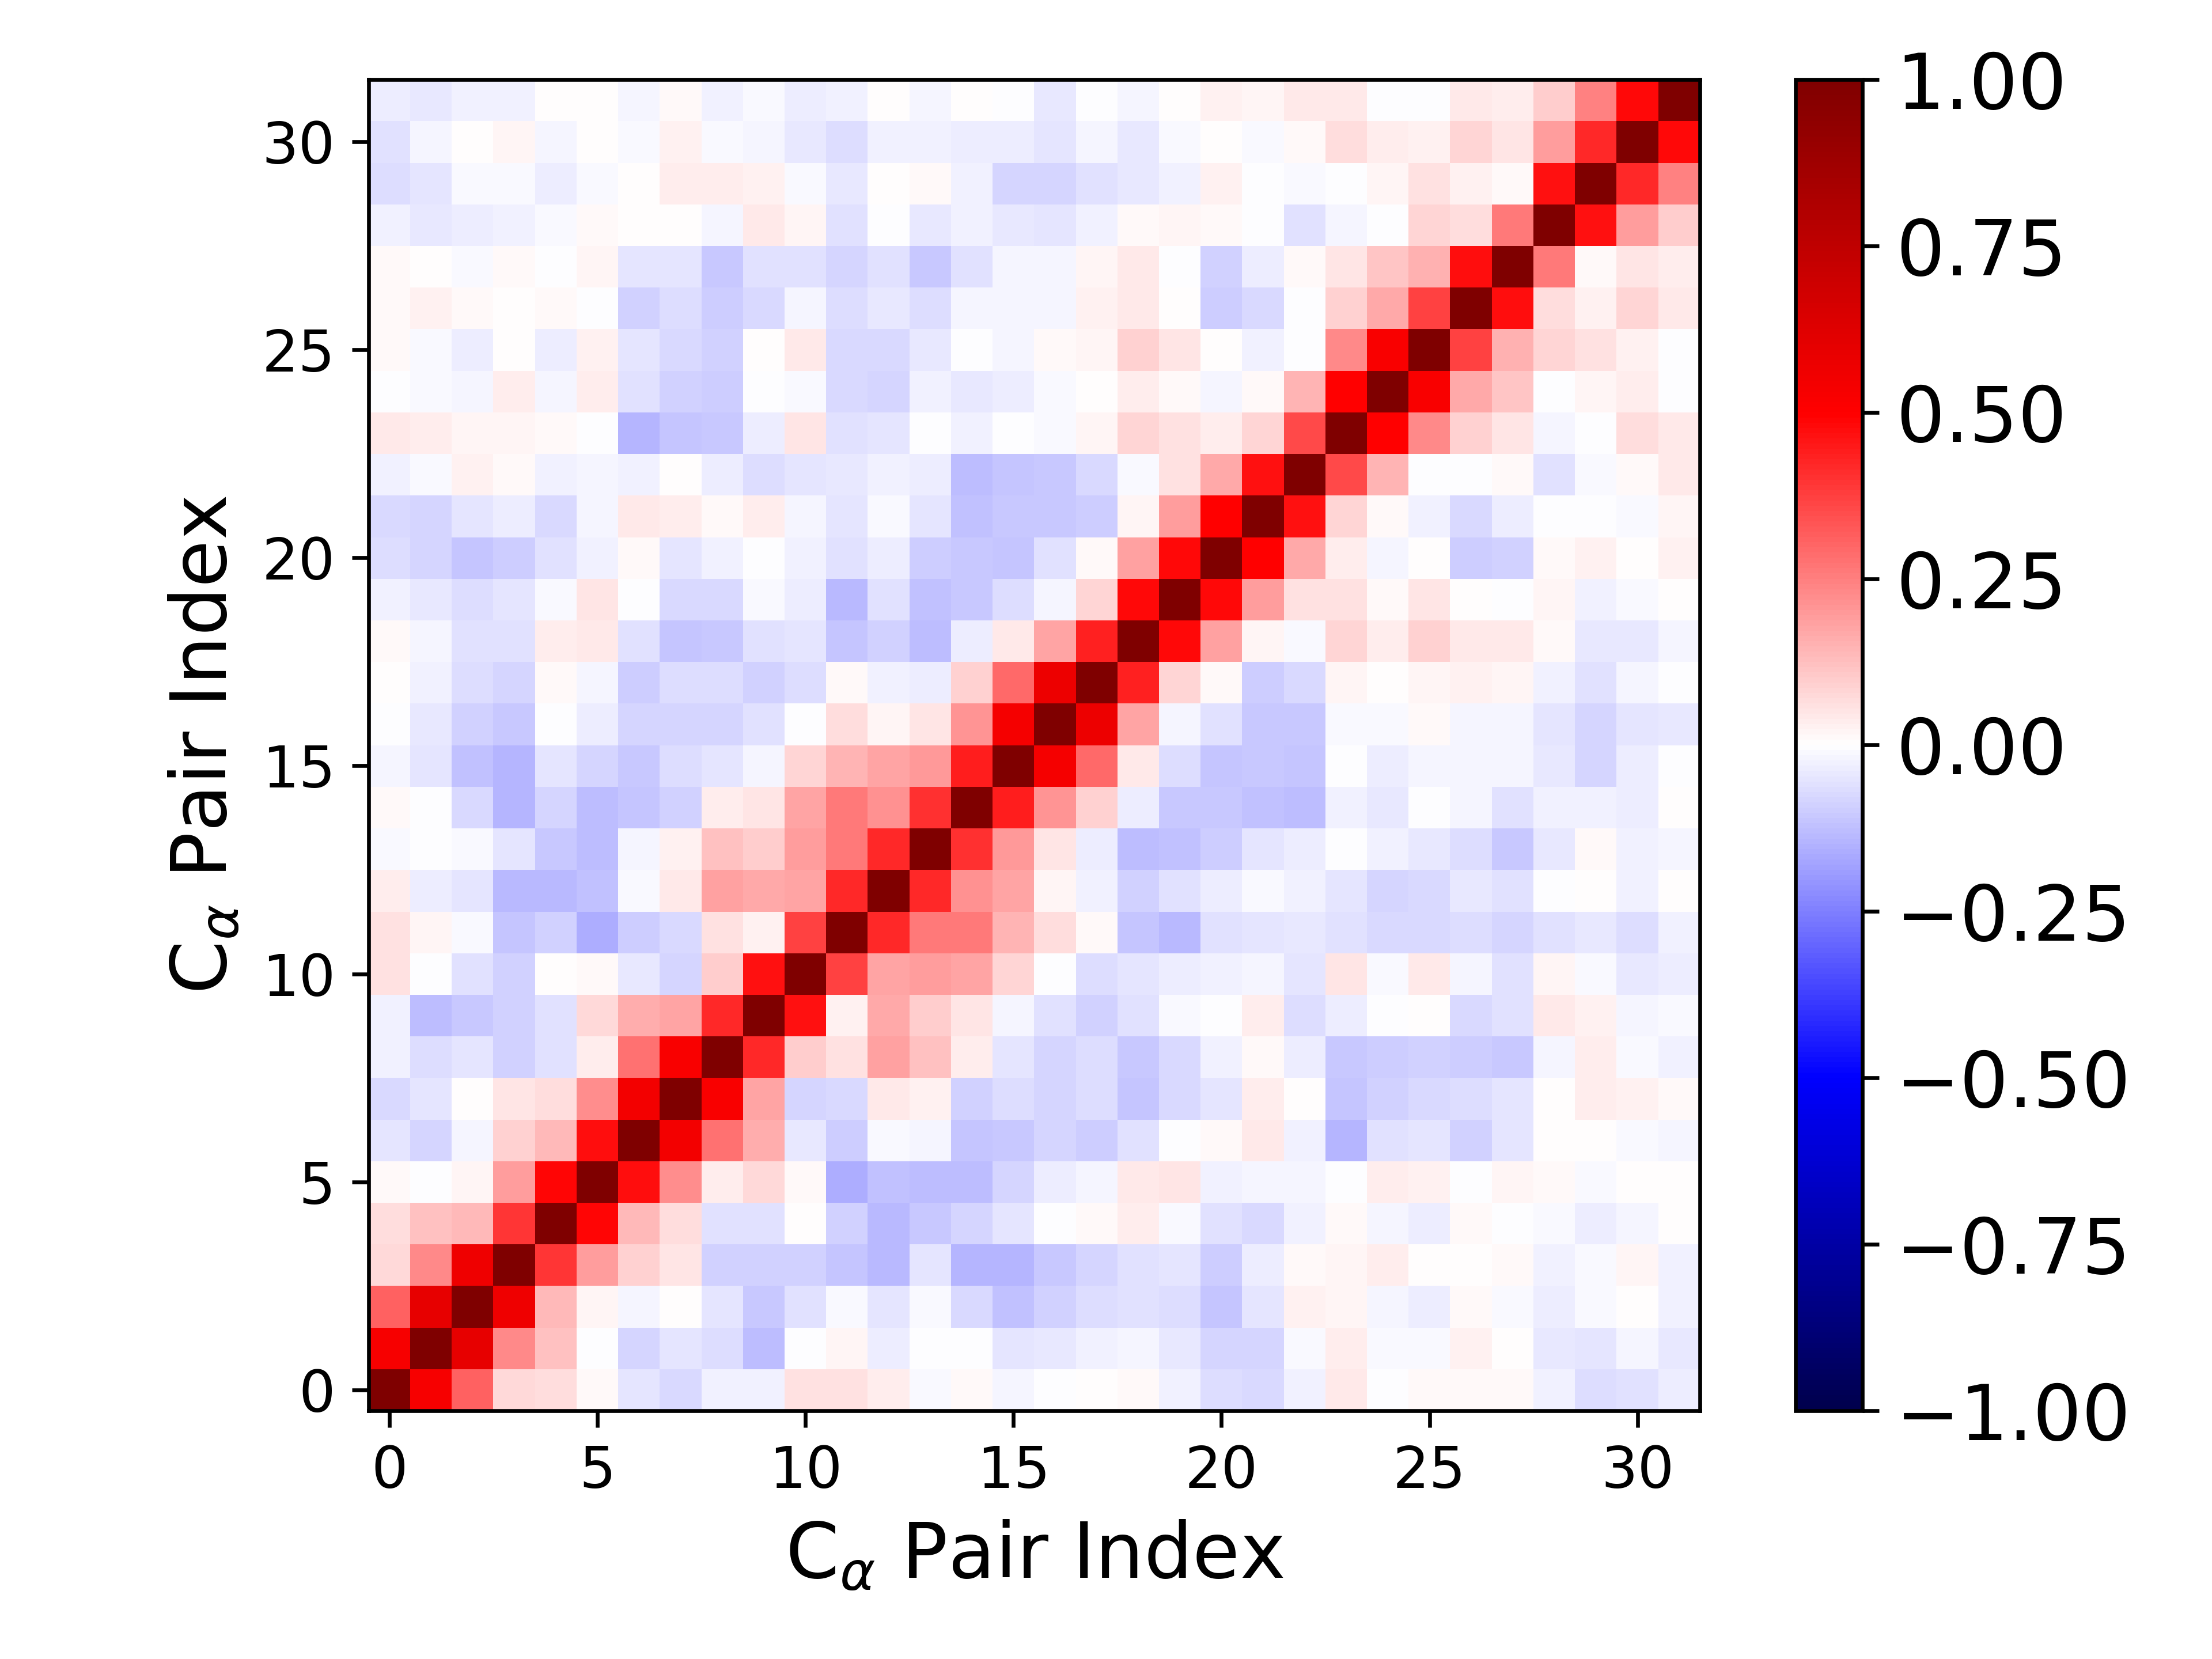

The table this chart was drawn from, first rows:
1.000000000000000000e+00, 5.295069654880653065e-01, 3.074293929226572519e-01, 7.411759059875193401e-02, 6.699059040271701515e-02, 1.126483429683874417e-02, -5.136231684671357933e-02, -7.597467574471686302e-02, -3.100995947656626575e-02, -2.797017075468061567e-02, 5.944017900047700309e-02, 5.795308388884561068e-02, 3.791496153911419476e-02, -1.019391761128423529e-02, 1.046252756620141833e-02, -2.052331113500352466e-02, -2.426847331099477034e-03, 4.974696969622554362e-04, 1.114160214638803582e-02, -2.443371593131046099e-02, -6.381954991217589357e-02, -7.480698222833889743e-02, -2.956630352925336200e-02, 4.475197706447305718e-02
5.295069654880653065e-01, 1.000000000000000000e+00, 5.880962198784721595e-01, 2.338628370524385158e-01, 1.185522597485281909e-01, -6.895536739011539316e-03, -7.846292806502543071e-02, -5.444441674129896214e-02, -6.453474270388749601e-02, -1.306666450677492486e-01, -6.359583200405015315e-04, 2.272841595049353985e-02, -3.582756971233855281e-02, -3.528024398555791932e-03, -4.875562089515416732e-03, -5.044071730175015561e-02, -4.481922980256682759e-02, -2.619214416989412708e-02, -2.202094961591036237e-02, -3.957111010378914356e-02, -8.502724905864925131e-02, -8.244843217878314312e-02, -1.269236502784579571e-02, 3.529700504760579366e-02
3.074293929226572519e-01, 5.880962198784721595e-01, 1.000000000000000000e+00, 5.617192165079287758e-01, 1.386794108067279374e-01, 1.619518569713317147e-02, -2.308323752668270737e-02, 3.744876792547560413e-03, -5.131843820044403037e-02, -1.022923485590864351e-01, -5.980061521052146972e-02, -1.310833719168554706e-02, -4.790783821058845759e-02, -8.508041881668235856e-03, -7.388321149011815858e-02, -1.244143786942231156e-01, -9.313620075768105910e-02, -6.377000502980953445e-02, -6.103517622849512214e-02, -6.868187289536614726e-02, -1.111398641560780443e-01, -5.003810130552672347e-02, 2.473765518320207926e-02, 1.697758831180892422e-02
7.411759059875193401e-02, 2.338628370524385158e-01, 5.617192165079287758e-01, 1.000000000000000000e+00, 3.941442508354515151e-01, 1.894329839678108862e-01, 8.906501305619954345e-02, 4.851780555787140597e-02, -8.647517859284106767e-02, -8.625239953079040511e-02, -9.171948943535342125e-02, -1.130064292835543105e-01, -1.378163492431660198e-01, -5.096727835187352812e-02, -1.481767968888981213e-01, -1.409033973519502880e-01, -1.082864299641910499e-01, -8.409124331257471219e-02, -5.554440584944109888e-02, -4.886610964162049764e-02, -9.717926104676599675e-02, -3.819967822558526654e-02, 9.564367528779036884e-03, 1.885270621407383884e-02
6.699059040271701515e-02, 1.185522597485281909e-01, 1.386794108067279374e-01, 3.941442508354515151e-01, 1.000000000000000000e+00, 4.863895083731709090e-01, 1.356627224181951585e-01, 6.752400555039674013e-02, -5.811858382511705945e-02, -5.844887268018637838e-02, 2.581823019289634685e-04, -8.845785923496296554e-02, -1.328537984570521413e-01, -1.047371183561629504e-01, -7.846955662745899729e-02, -4.791728868223336241e-02, -1.462346203529680307e-03, 1.420579046042359274e-02, 3.226279498751229158e-02, -1.065206370883989978e-02, -5.954563763374999541e-02, -7.442576493049150865e-02, -2.743418215555705128e-02, 1.557694467156503330e-02
1.126483429683874417e-02, -6.895536739011539316e-03, 1.619518569713317147e-02, 1.894329839678108862e-01, 4.863895083731709090e-01, 1.000000000000000000e+00, 4.750293040897212715e-01, 2.227009788769716003e-01, 3.860159722116893177e-02, 7.281877910757485195e-02, 1.116041083414709770e-02, -1.640305671101424112e-01, -1.229409704258865033e-01, -1.260262756354535718e-01, -1.277286598531234829e-01, -8.025981611900824542e-02, -3.328277340709390880e-02, -2.223939332928881116e-02, 3.997444775207644602e-02, 4.896851611857008790e-02, -2.494423072299888772e-02, -2.159758263365903902e-02, -1.660980006644681775e-02, -5.056481498056614003e-03
-5.136231684671357933e-02, -7.846292806502543071e-02, -2.308323752668270737e-02, 8.906501305619954345e-02, 1.356627224181951585e-01, 4.750293040897212715e-01, 1.000000000000000000e+00, 5.463272213598215910e-01, 2.751382059498747035e-01, 1.622892819227564898e-01, -4.247265852085116422e-02, -9.675959132153325037e-02, -8.541036221950121590e-03, -1.889979816820119146e-02, -1.114478668202477096e-01, -1.064594023198908307e-01, -8.292410292287627493e-02, -9.601520440664880474e-02, -6.141705408244068493e-02, -4.412392818080907927e-03, 1.066087555640412785e-02, 4.343150953416815424e-02, -3.092541187277364836e-02, -1.433096384916625610e-01
-7.597467574471686302e-02, -5.444441674129896214e-02, 3.744876792547560413e-03, 4.851780555787140597e-02, 6.752400555039674013e-02, 2.227009788769716003e-01, 5.463272213598215910e-01, 1.000000000000000000e+00, 5.166132308390496419e-01, 1.753246633432548884e-01, -8.490813914951883534e-02, -7.585152178863061034e-02, 4.682218351603664036e-02, 2.730853577058980214e-02, -9.141642000020945569e-02, -6.766985401173482295e-02, -7.895028292919040180e-02, -6.745067784193507776e-02, -1.154402948144060970e-01, -7.784563459271211239e-02, -5.275984302535333820e-02, 3.306589444782916803e-02, 5.512207146552266721e-03, -1.109620957608656866e-01
-3.100995947656626575e-02, -6.453474270388749601e-02, -5.131843820044403037e-02, -8.647517859284106767e-02, -5.811858382511705945e-02, 3.860159722116893177e-02, 2.751382059498747035e-01, 5.166132308390496419e-01, 1.000000000000000000e+00, 4.159594061485835104e-01, 9.438390391005001268e-02, 5.500609450426070107e-02, 1.825089205584749796e-01, 1.245104893878604818e-01, 3.486003119851556475e-02, -5.397661792885433130e-02, -7.842842043175039801e-02, -6.522162588875571321e-02, -1.054320917311878797e-01, -7.768612580640756049e-02, -2.706694675882387671e-02, 1.436157795866746870e-02, -3.288772994204698652e-02, -1.077038154446098850e-01
-2.797017075468061567e-02, -1.306666450677492486e-01, -1.022923485590864351e-01, -8.625239953079040511e-02, -5.844887268018637838e-02, 7.281877910757485195e-02, 1.622892819227564898e-01, 1.753246633432548884e-01, 4.159594061485835104e-01, 1.000000000000000000e+00, 4.651885591018494748e-01, 2.994020371585219900e-02, 1.717986791271487179e-01, 1.009322218029237578e-01, 4.701408886724423031e-02, -1.617173272819733693e-02, -5.996091890191541929e-02, -8.923769577222973037e-02, -5.697308517079938128e-02, -8.753766722061509173e-03, -9.323430866632955187e-05, 3.832851471427362045e-02, -6.460861376765715536e-02, -3.139916407583273616e-02
5.944017900047700309e-02, -6.359583200405015315e-04, -5.980061521052146972e-02, -9.171948943535342125e-02, 2.581823019289634685e-04, 1.116041083414709770e-02, -4.247265852085116422e-02, -8.490813914951883534e-02, 9.438390391005001268e-02, 4.651885591018494748e-01, 1.000000000000000000e+00, 3.749235718995153621e-01, 1.790595989079115935e-01, 1.908940597981218512e-01, 1.735235009979628484e-01, 7.984204951236612002e-02, -1.610800878965725413e-03, -6.441358915664846529e-02, -5.057036710862747309e-02, -3.132620718543432936e-02, -2.643182289128268372e-02, -2.177260700316896100e-02, -5.424773423977001519e-02, 5.308750820029857487e-02
5.795308388884561068e-02, 2.272841595049353985e-02, -1.310833719168554706e-02, -1.130064292835543105e-01, -8.845785923496296554e-02, -1.640305671101424112e-01, -9.675959132153325037e-02, -7.585152178863061034e-02, 5.500609450426070107e-02, 2.994020371585219900e-02, 3.749235718995153621e-01, 1.000000000000000000e+00, 4.174806261102880223e-01, 2.599955117516855041e-01, 2.612393325761899754e-01, 1.451009575360911741e-01, 6.293195885102471909e-02, 1.102261587935957597e-02, -1.163780657493436871e-01, -1.365312392530779184e-01, -5.658477837925363768e-02, -5.452345686968430860e-02, -3.912172356373777582e-02, -5.507855168440636828e-02
3.791496153911419476e-02, -3.582756971233855281e-02, -4.790783821058845759e-02, -1.378163492431660198e-01, -1.328537984570521413e-01, -1.229409704258865033e-01, -8.541036221950121590e-03, 4.682218351603664036e-02, 1.825089205584749796e-01, 1.717986791271487179e-01, 1.790595989079115935e-01, 4.174806261102880223e-01, 1.000000000000000000e+00, 4.163702438018989649e-01, 2.111273981644296027e-01, 1.775641813146243697e-01, 2.313316650351925075e-02, -2.400685280059408275e-02, -8.634195368164057638e-02, -5.973452031664680528e-02, -3.642024252440130561e-02, -1.305542600245895683e-02, -2.382379898153196007e-02, -5.376735155301894803e-02
-1.019391761128423529e-02, -3.528024398555791932e-03, -8.508041881668235856e-03, -5.096727835187352812e-02, -1.047371183561629504e-01, -1.260262756354535718e-01, -1.889979816820119146e-02, 2.730853577058980214e-02, 1.245104893878604818e-01, 1.009322218029237578e-01, 1.908940597981218512e-01, 2.599955117516855041e-01, 4.163702438018989649e-01, 1.000000000000000000e+00, 4.019937332175732569e-01, 2.026283377605248848e-01, 4.779633314607132505e-02, -3.893627255072654864e-02, -1.315643253746254238e-01, -1.199606155897693510e-01, -9.479934129981532065e-02, -5.328119543296352262e-02, -3.669070528627475097e-02, -4.227671049540180671e-03
1.046252756620141833e-02, -4.875562089515416732e-03, -7.388321149011815858e-02, -1.481767968888981213e-01, -7.846955662745899729e-02, -1.277286598531234829e-01, -1.114478668202477096e-01, -9.141642000020945569e-02, 3.486003119851556475e-02, 4.701408886724423031e-02, 1.735235009979628484e-01, 2.612393325761899754e-01, 2.111273981644296027e-01, 4.019937332175732569e-01, 1.000000000000000000e+00, 4.379006116943076066e-01, 2.089466268983538322e-01, 9.234402606591089746e-02, -3.800279777453844515e-02, -1.084513582401104709e-01, -1.060402533048940416e-01, -1.235984912820087683e-01, -1.298097054497237557e-01, -3.104544188231148777e-02
-2.052331113500352466e-02, -5.044071730175015561e-02, -1.244143786942231156e-01, -1.409033973519502880e-01, -4.791728868223336241e-02, -8.025981611900824542e-02, -1.064594023198908307e-01, -6.766985401173482295e-02, -5.397661792885433130e-02, -1.617173272819733693e-02, 7.984204951236612002e-02, 1.451009575360911741e-01, 1.775641813146243697e-01, 2.026283377605248848e-01, 4.379006116943076066e-01, 1.000000000000000000e+00, 5.364525876744018484e-01, 2.922968850848402522e-01, 4.580512229527725077e-02, -6.711281647635562730e-02, -1.144506388643940359e-01, -1.057428549382204153e-01, -1.150832611903577357e-01, -2.421313225634512834e-03
-2.426847331099477034e-03, -4.481922980256682759e-02, -9.313620075768105910e-02, -1.082864299641910499e-01, -1.462346203529680307e-03, -3.328277340709390880e-02, -8.292410292287627493e-02, -7.895028292919040180e-02, -7.842842043175039801e-02, -5.996091890191541929e-02, -1.610800878965725413e-03, 6.293195885102471909e-02, 2.313316650351925075e-02, 4.779633314607132505e-02, 2.089466268983538322e-01, 5.364525876744018484e-01, 1.000000000000000000e+00, 5.684094697851491684e-01, 1.745002234430589882e-01, -2.025366539146248104e-02, -6.056070315041168356e-02, -1.038752477243700956e-01, -1.053251661226616565e-01, -1.547903976878821711e-02
4.974696969622554362e-04, -2.619214416989412708e-02, -6.377000502980953445e-02, -8.409124331257471219e-02, 1.420579046042359274e-02, -2.223939332928881116e-02, -9.601520440664880474e-02, -6.745067784193507776e-02, -6.522162588875571321e-02, -8.923769577222973037e-02, -6.441358915664846529e-02, 1.102261587935957597e-02, -2.400685280059408275e-02, -3.893627255072654864e-02, 9.234402606591089746e-02, 2.922968850848402522e-01, 5.684094697851491684e-01, 1.000000000000000000e+00, 4.306119786304384300e-01, 8.101223022882747538e-02, 1.438390891327637894e-02, -9.424167876709400871e-02, -7.292153259835658374e-02, 2.075100537614484389e-02
1.114160214638803582e-02, -2.202094961591036237e-02, -6.103517622849512214e-02, -5.554440584944109888e-02, 3.226279498751229158e-02, 3.997444775207644602e-02, -6.141705408244068493e-02, -1.154402948144060970e-01, -1.054320917311878797e-01, -5.697308517079938128e-02, -5.057036710862747309e-02, -1.163780657493436871e-01, -8.634195368164057638e-02, -1.315643253746254238e-01, -3.800279777453844515e-02, 4.580512229527725077e-02, 1.745002234430589882e-01, 4.306119786304384300e-01, 1.000000000000000000e+00, 4.778737619417086635e-01, 1.852023338818751530e-01, 2.212212885952026878e-02, -1.448036371355027399e-02, 8.578005925663149955e-02
-2.443371593131046099e-02, -3.957111010378914356e-02, -6.868187289536614726e-02, -4.886610964162049764e-02, -1.065206370883989978e-02, 4.896851611857008790e-02, -4.412392818080907927e-03, -7.784563459271211239e-02, -7.768612580640756049e-02, -8.753766722061509173e-03, -3.132620718543432936e-02, -1.365312392530779184e-01, -5.973452031664680528e-02, -1.199606155897693510e-01, -1.084513582401104709e-01, -6.711281647635562730e-02, -2.025366539146248104e-02, 8.101223022882747538e-02, 4.778737619417086635e-01, 1.000000000000000000e+00, 4.769443035855278068e-01, 1.932502119173822031e-01, 5.962096854310894312e-02, 5.879000548193700354e-02
-6.381954991217589357e-02, -8.502724905864925131e-02, -1.111398641560780443e-01, -9.717926104676599675e-02, -5.954563763374999541e-02, -2.494423072299888772e-02, 1.066087555640412785e-02, -5.275984302535333820e-02, -2.706694675882387671e-02, -9.323430866632955187e-05, -2.643182289128268372e-02, -5.658477837925363768e-02, -3.642024252440130561e-02, -9.479934129981532065e-02, -1.060402533048940416e-01, -1.144506388643940359e-01, -6.056070315041168356e-02, 1.438390891327637894e-02, 1.852023338818751530e-01, 4.769443035855278068e-01, 1.000000000000000000e+00, 4.983295085903174937e-01, 1.705190412833432201e-01, 3.148203589302022570e-02
-7.480698222833889743e-02, -8.244843217878314312e-02, -5.003810130552672347e-02, -3.819967822558526654e-02, -7.442576493049150865e-02, -2.159758263365903902e-02, 4.343150953416815424e-02, 3.306589444782916803e-02, 1.436157795866746870e-02, 3.832851471427362045e-02, -2.177260700316896100e-02, -5.452345686968430860e-02, -1.305542600245895683e-02, -5.328119543296352262e-02, -1.235984912820087683e-01, -1.057428549382204153e-01, -1.038752477243700956e-01, -9.424167876709400871e-02, 2.212212885952026878e-02, 1.932502119173822031e-01, 4.983295085903174937e-01, 1.000000000000000000e+00, 4.648439717624908707e-01, 8.274115386840799613e-02
-2.956630352925336200e-02, -1.269236502784579571e-02, 2.473765518320207926e-02, 9.564367528779036884e-03, -2.743418215555705128e-02, -1.660980006644681775e-02, -3.092541187277364836e-02, 5.512207146552266721e-03, -3.288772994204698652e-02, -6.460861376765715536e-02, -5.424773423977001519e-02, -3.912172356373777582e-02, -2.382379898153196007e-02, -3.669070528627475097e-02, -1.298097054497237557e-01, -1.150832611903577357e-01, -1.053251661226616565e-01, -7.292153259835658374e-02, -1.448036371355027399e-02, 5.962096854310894312e-02, 1.705190412833432201e-01, 4.648439717624908707e-01, 1.000000000000000000e+00, 3.539103353505727578e-01
4.475197706447305718e-02, 3.529700504760579366e-02, 1.697758831180892422e-02, 1.885270621407383884e-02, 1.557694467156503330e-02, -5.056481498056614003e-03, -1.433096384916625610e-01, -1.109620957608656866e-01, -1.077038154446098850e-01, -3.139916407583273616e-02, 5.308750820029857487e-02, -5.507855168440636828e-02, -5.376735155301894803e-02, -4.227671049540180671e-03, -3.104544188231148777e-02, -2.421313225634512834e-03, -1.547903976878821711e-02, 2.075100537614484389e-02, 8.578005925663149955e-02, 5.879000548193700354e-02, 3.148203589302022570e-02, 8.274115386840799613e-02, 3.539103353505727578e-01, 1.000000000000000000e+00
-3.074354755584473090e-03, -1.413206625686995281e-02, -1.971348787784427820e-02, 3.635219316798982137e-02, -1.828671214853557631e-02, 3.367369888018906937e-02, -5.687699620307384157e-02, -9.061941241858652296e-02, -9.447301096776938856e-02, -6.711751573003710628e-03, -1.079154951163095559e-02, -7.610541674396552325e-02, -8.144523291276908883e-02, -2.439759026205864587e-02, -3.941401723539191687e-02, -3.390874879979632189e-02, -1.451412661402142618e-02, 2.665770750693421520e-03, 3.667805200330746807e-02, 1.017729891399743805e-02, -1.677840666487580290e-02, 1.431790746110210566e-02, 1.440547642670457484e-01, 4.950314385209696466e-01
1.000969739425367107e-02, -1.413988430831997732e-02, -3.712532778335290995e-02, 4.618373193687092676e-03, -3.684641322326893953e-02, 2.974988749172343197e-02, -4.759126097511415243e-02, -7.033761862455557845e-02, -9.166015934130034015e-02, 2.448255897910581768e-05, 4.495193869669511511e-02, -7.041836128747336332e-02, -7.235470303250922386e-02, -4.517363514544691511e-02, -5.363443365408318911e-03, -1.902413618720708022e-02, 1.042532688200360942e-02, 2.101499067922789343e-02, 8.661201571338462968e-02, 4.817539535551688956e-02, 3.526487977142949044e-03, -2.954441587988947127e-02, -5.078775079733608387e-03, 2.316672161019892318e-01
8.301554767841395552e-03, 2.446451707578626775e-02, 9.869042083855356431e-03, 2.743306125319491372e-03, 1.014260817315170912e-02, -5.699118039619924074e-03, -8.644300235439025815e-02, -7.012635633805117119e-02, -9.776331905362868613e-02, -7.063676358218687334e-02, -2.113705285572795023e-02, -6.253943746518676738e-02, -4.470602056295826243e-02, -6.535459423718222027e-02, -1.971414718744667061e-02, -2.004347559621532868e-02, -1.907841810575259395e-02, 2.429993159617750698e-02, 4.249555559119935766e-02, 6.311078432104931827e-04, -9.495563094633907575e-02, -7.460147358730719047e-02, -4.798369274825545379e-03, 9.203909292306425294e-02
1.284532418220325420e-02, 2.331727408099464830e-03, -1.142550731130460850e-02, 7.909171813323330122e-03, -7.456966404579306457e-03, 1.753068897346111987e-02, -4.739651505983542845e-02, -5.316880767852186912e-02, -1.050564969987584918e-01, -5.851283730695999719e-02, -5.553952269072898879e-02, -8.338935433042711509e-02, -5.804396157286993707e-02, -1.085866711912326366e-01, -5.723142004296866148e-02, -1.593072798486525055e-02, -2.213668359412685610e-02, 1.800589134353745152e-02, 4.416496773946404497e-02, -6.459309431323670241e-03, -8.615427070505390916e-02, -3.298752319213529849e-02, 1.126444904152556353e-02, 5.013560930811735566e-02
-2.612850759107223156e-02, -4.313209987256078765e-02, -3.885723686248992309e-02, -2.497903049837309902e-02, -9.425036857429864440e-03, 1.030851158089712491e-02, 7.199995660442653524e-03, 6.212395730654964379e-03, -1.880079319359979906e-02, 4.563061512322600516e-02, 1.796980531324046323e-02, -5.722028146299674989e-02, -1.415737262985809373e-03, -4.603641343426841809e-02, -2.518984644376110610e-02, -4.178187237849941699e-02, -5.292257601634328679e-02, -2.476689493068039150e-02, 9.309326640833745156e-03, 1.829054822326093774e-02, 1.521690689493712841e-02, -7.644364604837963414e-04, -6.195652716653322206e-02, -1.650340765442711785e-02
-6.363145761563010483e-02, -5.322488196859861270e-02, -1.189666465915467132e-02, -1.056183339187866284e-02, -3.882273860391093762e-02, -7.829085454577821082e-03, 6.067289317365602563e-03, 3.681063257117664356e-02, 3.262319894199293413e-02, 2.589526217993771626e-02, -1.553736356202767982e-02, -4.469209125394668636e-02, 3.239122285460693806e-03, 1.330065003762679297e-02, -2.561859758563451994e-02, -8.003239635161939203e-02, -8.292542263593893903e-02, -6.111400276901629569e-02, -4.043483819557047720e-02, -2.366235097322734460e-02, 2.518875422533544198e-02, -4.185429587640507494e-03, -8.996573620698217547e-03, -2.586482618642557511e-03
-5.989336140773027922e-02, -1.892788879902717117e-02, 3.127473600453083060e-03, 1.605218145096407034e-02, -1.793444596397799837e-02, 3.998683296231328801e-03, -1.238553284915653273e-02, 2.544354478047707382e-02, -1.414532766673689407e-02, -2.016065681569933349e-02, -4.458075561830873723e-02, -6.375147843257390756e-02, -2.811608288266675623e-02, -2.417864509309732013e-02, -3.404032426891112628e-02, -3.615466599681844972e-02, -4.817673301304558481e-02, -1.713233429218049414e-02, -3.928153016873673492e-02, -1.268482130807069286e-02, 2.191059333084830092e-03, -1.474402531773017465e-02, 8.637124848745006064e-03, 6.374174913165982226e-02
-3.443265000066445675e-02, -3.974939996202982856e-02, -2.828274661378890609e-02, -3.090685127356845169e-02, 1.735045294434277904e-03, 1.137038593050072963e-03, -1.735124853574632892e-02, 1.516499784671106535e-02, -2.710317729987786819e-02, -1.045917629094411661e-02, -3.643936762180746691e-02, -2.834352353724252718e-02, 2.770103132245804473e-03, -1.631777559657100057e-02, 7.371679029557785812e-03, -7.585481637075670684e-03, -4.257799789462853729e-02, -7.660230732343565642e-03, -2.204491916666753704e-02, 2.156378888358523489e-03, 3.029328092623079227e-02, 1.797662799188469440e-02, 3.959028127845980183e-02, 4.329713183927039882e-02
